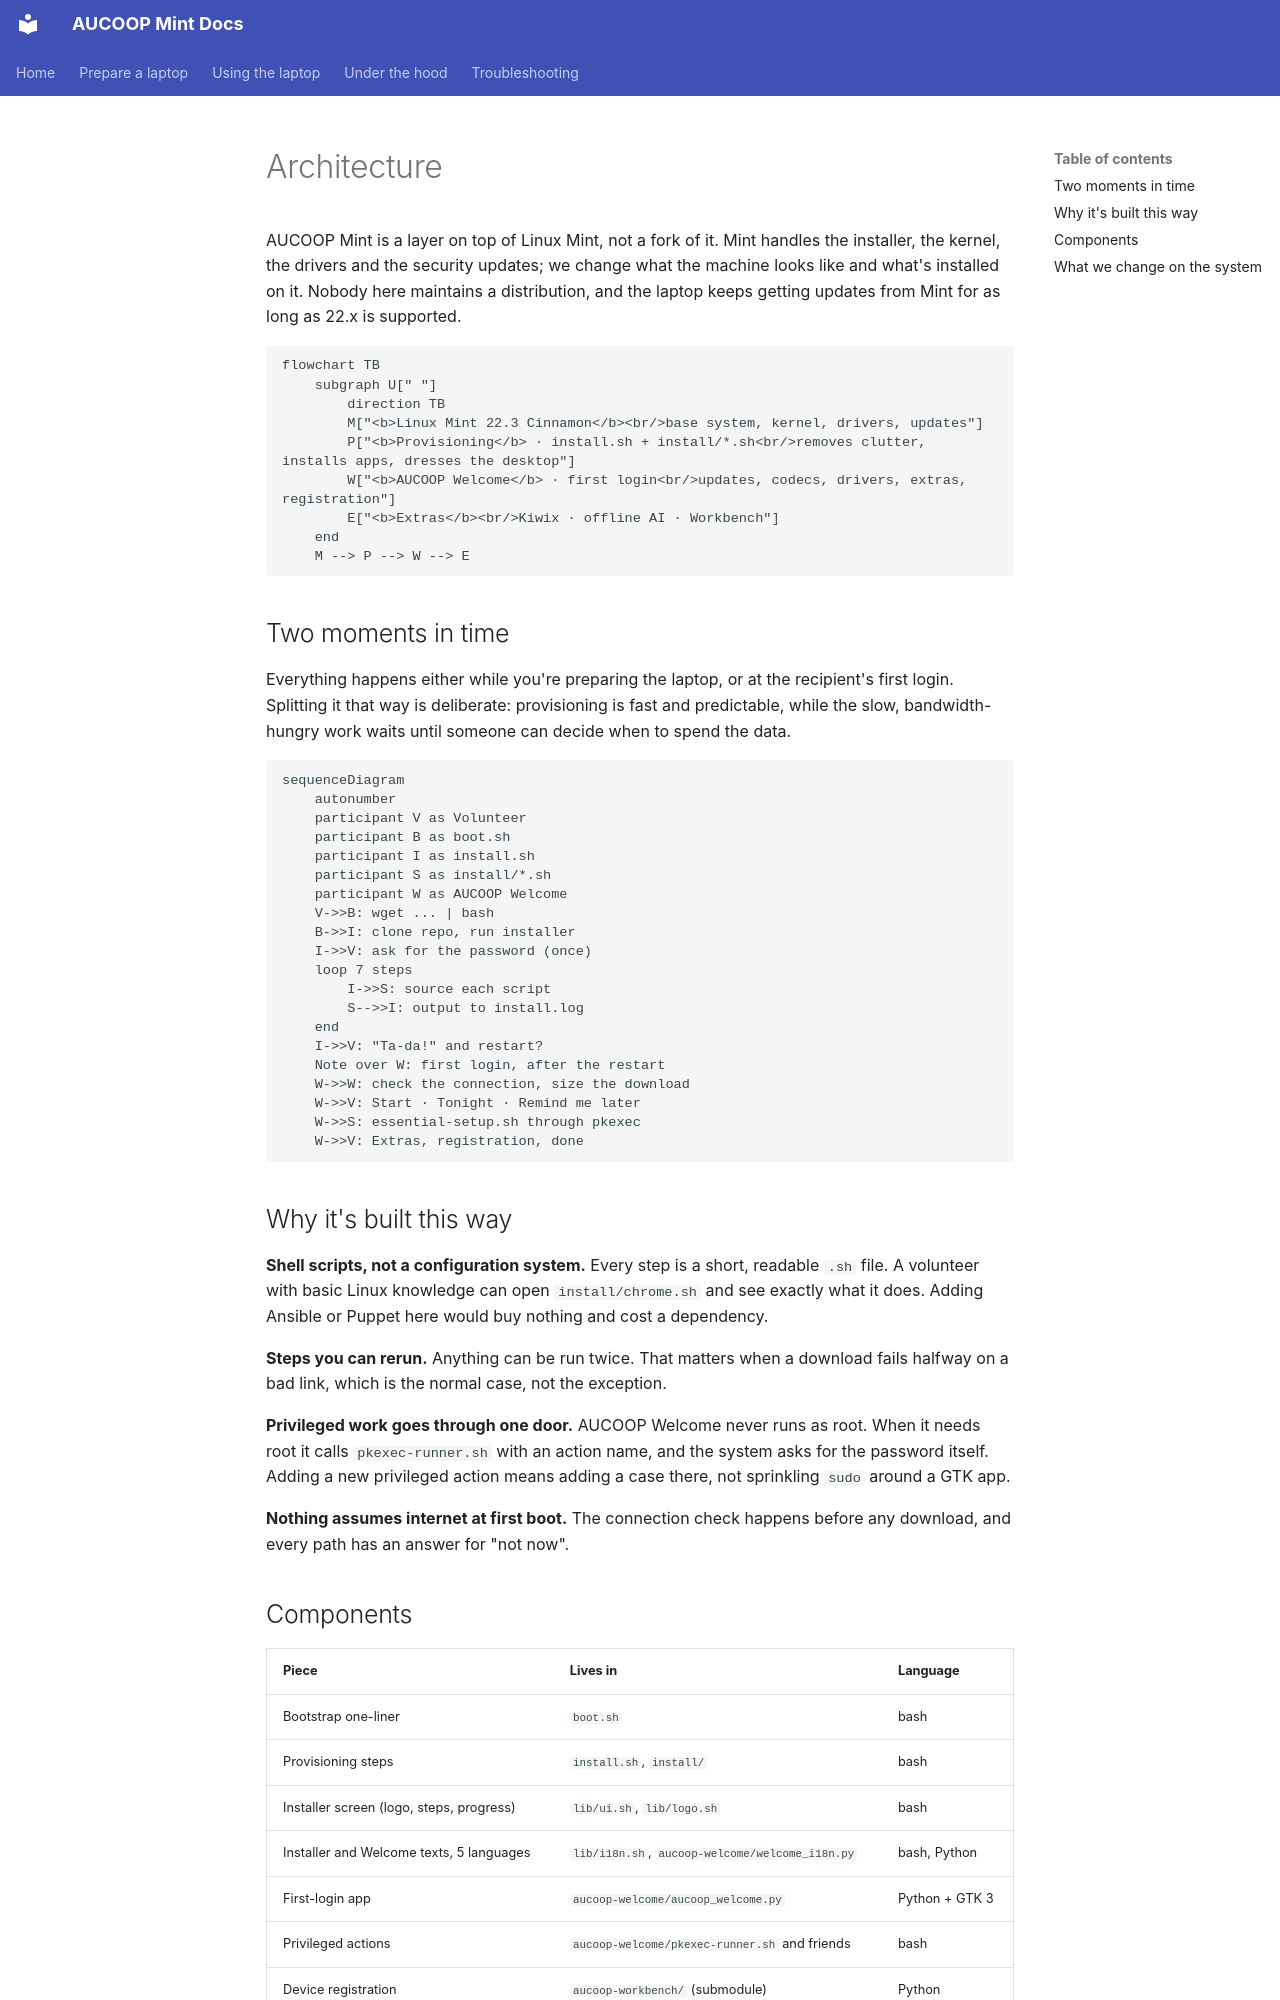

repository: aucoop/AUCOOP-Mint · page: en/architecture/index.html · generator: mkdocs

# Architecture

AUCOOP Mint is a layer on top of Linux Mint, not a fork of it. Mint handles the installer, the kernel, the drivers and the security updates; we change what the machine looks like and what's installed on it. Nobody here maintains a distribution, and the laptop keeps getting updates from Mint for as long as 22.x is supported.

```mermaid
flowchart TB
    subgraph U[" "]
        direction TB
        M["<b>Linux Mint 22.3 Cinnamon</b><br/>base system, kernel, drivers, updates"]
        P["<b>Provisioning</b> · install.sh + install/*.sh<br/>removes clutter, installs apps, dresses the desktop"]
        W["<b>AUCOOP Welcome</b> · first login<br/>updates, codecs, drivers, extras, registration"]
        E["<b>Extras</b><br/>Kiwix · offline AI · Workbench"]
    end
    M --> P --> W --> E
```

## Two moments in time

Everything happens either while you're preparing the laptop, or at the recipient's first login. Splitting it that way is deliberate: provisioning is fast and predictable, while the slow, bandwidth-hungry work waits until someone can decide when to spend the data.

```mermaid
sequenceDiagram
    autonumber
    participant V as Volunteer
    participant B as boot.sh
    participant I as install.sh
    participant S as install/*.sh
    participant W as AUCOOP Welcome
    V->>B: wget ... | bash
    B->>I: clone repo, run installer
    I->>V: ask for the password (once)
    loop 7 steps
        I->>S: source each script
        S-->>I: output to install.log
    end
    I->>V: "Ta-da!" and restart?
    Note over W: first login, after the restart
    W->>W: check the connection, size the download
    W->>V: Start · Tonight · Remind me later
    W->>S: essential-setup.sh through pkexec
    W->>V: Extras, registration, done
```

## Why it's built this way

**Shell scripts, not a configuration system.** Every step is a short, readable `.sh` file. A volunteer with basic Linux knowledge can open `install/chrome.sh` and see exactly what it does. Adding Ansible or Puppet here would buy nothing and cost a dependency.

**Steps you can rerun.** Anything can be run twice. That matters when a download fails halfway on a bad link, which is the normal case, not the exception.

**Privileged work goes through one door.** AUCOOP Welcome never runs as root. When it needs root it calls `pkexec-runner.sh` with an action name, and the system asks for the password itself. Adding a new privileged action means adding a case there, not sprinkling `sudo` around a GTK app.

**Nothing assumes internet at first boot.** The connection check happens before any download, and every path has an answer for "not now".
